Photos from the image-classification dataset "COVID-19_Radiography_Dataset_split" in the GitHub repository cyrilmarat/Liora_Covid. Its 4 classes are: COVID-19, lung opacity, normal, viral pneumonia.

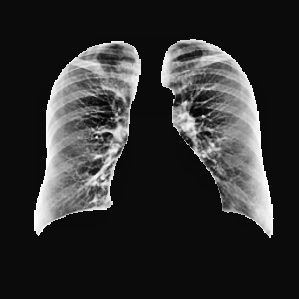
Label: normal

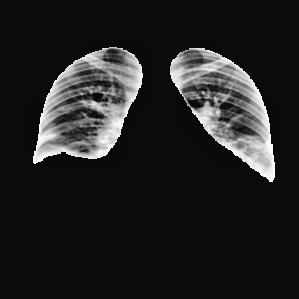
Label: lung opacity

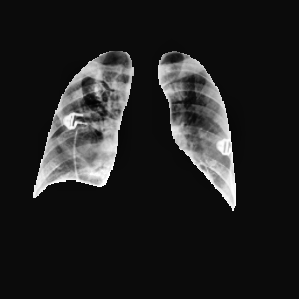
Label: lung opacity

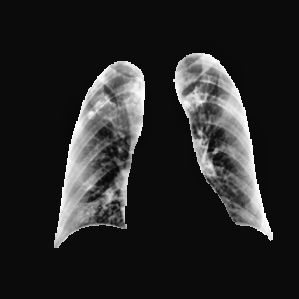
Label: COVID-19

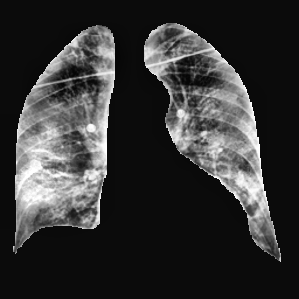
Label: COVID-19

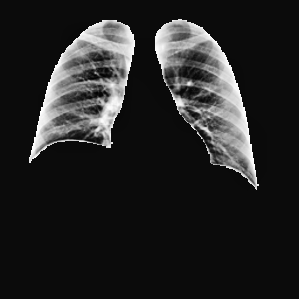
Label: normal
